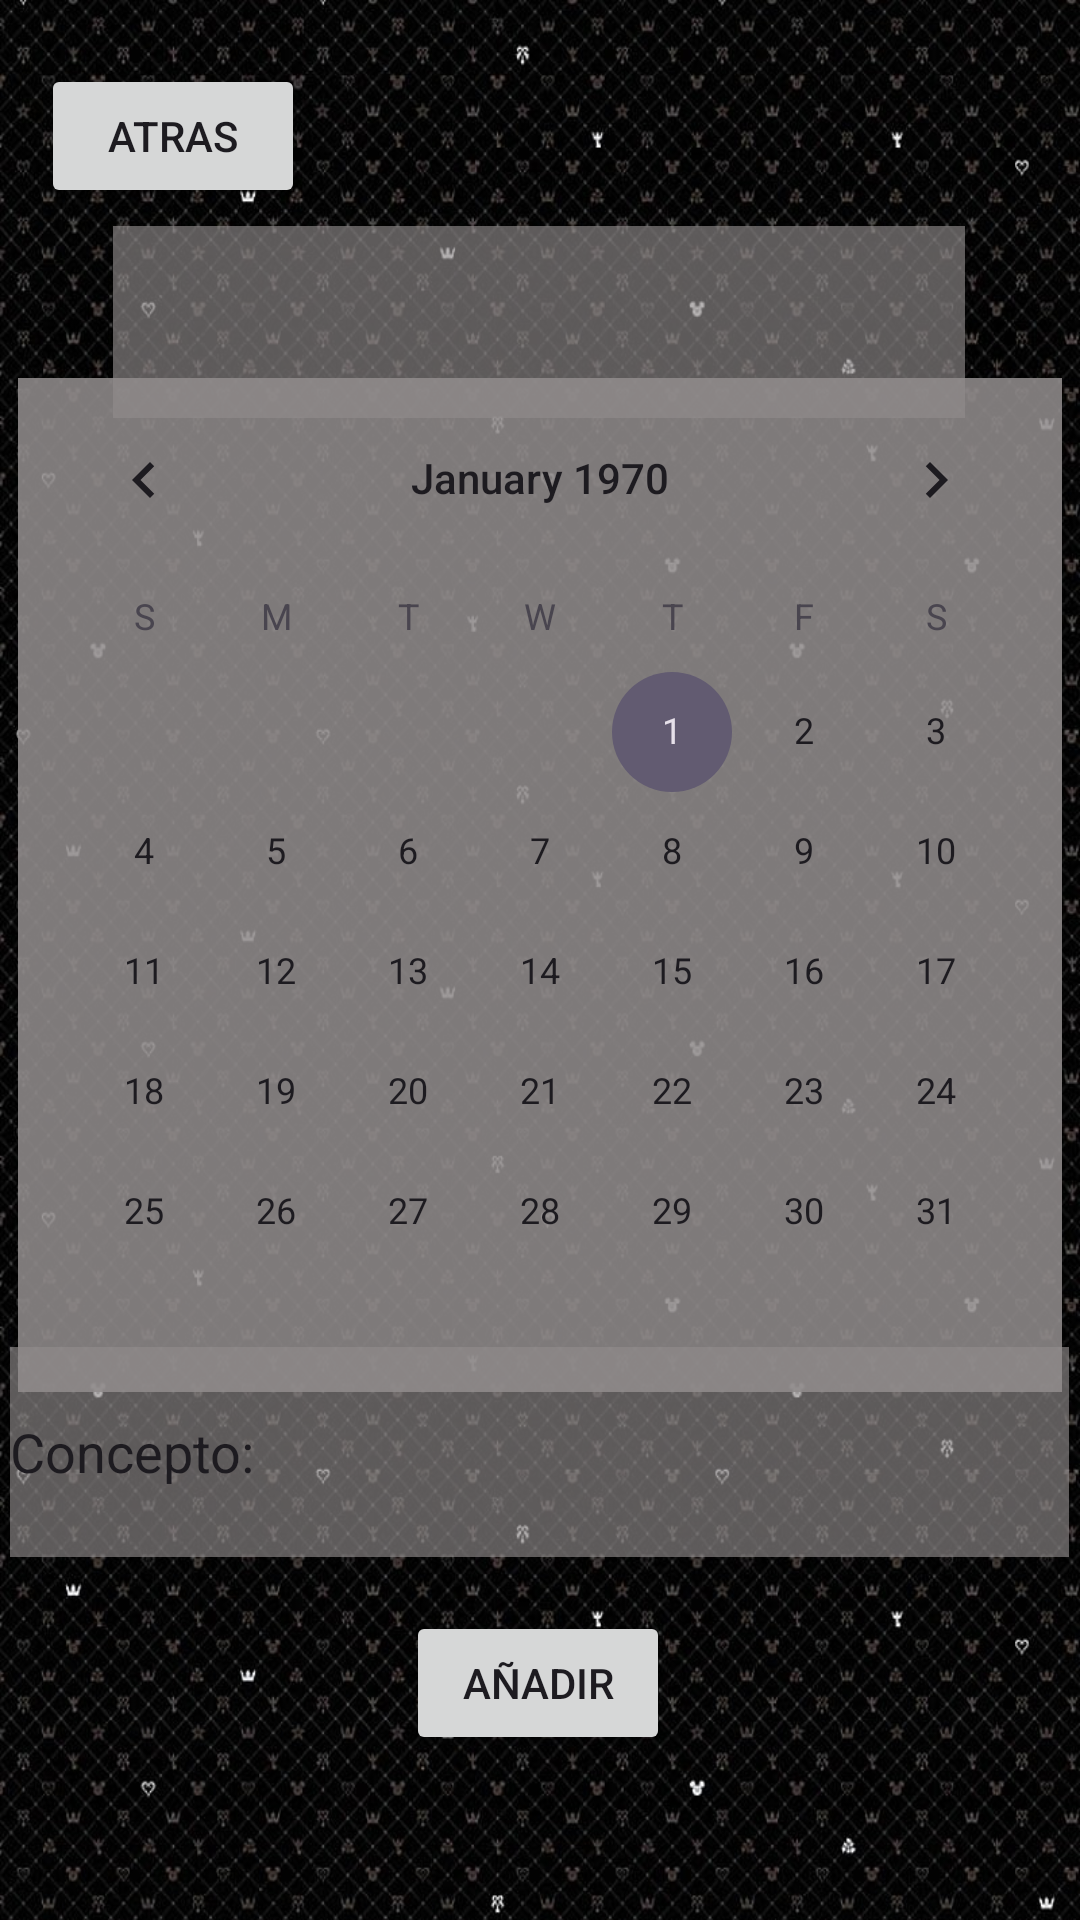

Write the Android layout XML for this screen, with the resource values it uses.
<!-- AndroidManifest.xml: application theme Theme.ZenniSave -->
<!-- res/layout/activity_insertardinero.xml -->
<?xml version="1.0" encoding="utf-8"?>
<androidx.constraintlayout.widget.ConstraintLayout xmlns:android="http://schemas.android.com/apk/res/android"
    xmlns:app="http://schemas.android.com/apk/res-auto"
    xmlns:tools="http://schemas.android.com/tools"
    android:id="@+id/main"
    android:layout_width="match_parent"
    android:layout_height="match_parent"
    android:background="@mipmap/fondo"
    android:hapticFeedbackEnabled="false"
    tools:context=".InsertarDinero">

    <EditText
        android:id="@+id/dineroIns"
        android:layout_width="284dp"
        android:layout_height="64dp"
        android:background="#A4918C8C"
        android:ems="10"
        android:inputType="numberDecimal"
        app:layout_constraintBottom_toBottomOf="parent"
        app:layout_constraintEnd_toEndOf="parent"
        app:layout_constraintHorizontal_bias="0.497"
        app:layout_constraintStart_toStartOf="parent"
        app:layout_constraintTop_toTopOf="parent"
        app:layout_constraintVertical_bias="0.131" />

    <Button
        android:id="@+id/botoninsertar"
        android:layout_width="wrap_content"
        android:layout_height="wrap_content"
        android:text="añadir"
        app:layout_constraintBottom_toBottomOf="parent"
        app:layout_constraintEnd_toEndOf="parent"
        app:layout_constraintHorizontal_bias="0.498"
        app:layout_constraintStart_toStartOf="parent"
        app:layout_constraintTop_toTopOf="parent"
        app:layout_constraintVertical_bias="0.907"
        android:onClick="updateText"
        />

    <CalendarView
        android:id="@+id/caleIngreso"
        android:layout_width="wrap_content"
        android:layout_height="wrap_content"
        android:background="#A4918C8C"
        app:layout_constraintBottom_toBottomOf="parent"
        app:layout_constraintEnd_toEndOf="parent"
        app:layout_constraintHorizontal_bias="0.491"
        app:layout_constraintStart_toStartOf="parent"
        app:layout_constraintTop_toTopOf="parent"
        app:layout_constraintVertical_bias="0.417" />

    <EditText
        android:id="@+id/concepIn"
        android:layout_width="353dp"
        android:layout_height="70dp"
        android:background="#A4918C8C"
        android:ems="10"
        android:inputType="text"
        android:text="Concepto:"
        app:layout_constraintBottom_toBottomOf="parent"
        app:layout_constraintEnd_toEndOf="parent"
        app:layout_constraintHorizontal_bias="0.497"
        app:layout_constraintStart_toStartOf="parent"
        app:layout_constraintTop_toTopOf="parent"
        app:layout_constraintVertical_bias="0.788" />

    <Button
        android:id="@+id/Atras"
        android:layout_width="wrap_content"
        android:layout_height="wrap_content"
        android:text="Atras"
        app:layout_constraintBottom_toBottomOf="parent"
        app:layout_constraintEnd_toEndOf="parent"
        app:layout_constraintHorizontal_bias="0.05"
        app:layout_constraintStart_toStartOf="parent"
        app:layout_constraintTop_toTopOf="parent"
        app:layout_constraintVertical_bias="0.036" />

</androidx.constraintlayout.widget.ConstraintLayout>
<!-- resources referenced by this layout -->
<resources>
  <!-- mipmap fondo: jpg bitmap (mipmap-hdpi, 302804 bytes) -->
  <style name="Theme.ZenniSave" parent="Base.Theme.ZenniSave" />
  <style name="Base.Theme.ZenniSave" parent="Theme.Material3.DayNight.NoActionBar">
          
          
      </style>
</resources>
